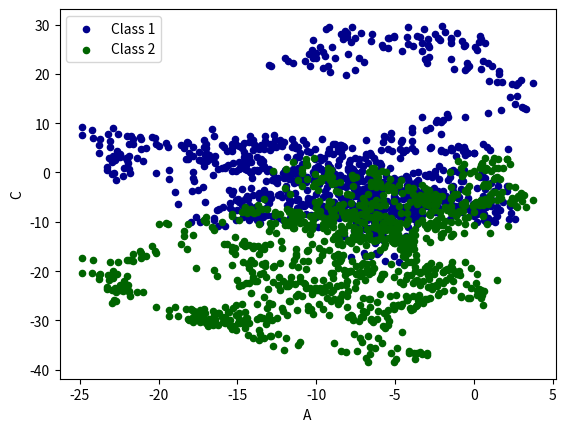

This chart was generated by the following Python code:
import pandas as pd
import numpy as np
import matplotlib.pyplot as plt

# data = pd.Series(np.random.randn(1000), index=np.arange(1000))
# # 累加
# data = data.cumsum()
# data.plot()
# plt.show()

data = pd.DataFrame(np.random.randn(1000, 4), index=np.arange(1000), columns=list("ABCD"))
data = data.cumsum()

# data.plot()
# plt.show()

# 方法：bar, hist, box, kde, area, scatter, hexbin, pie
ax = data.plot.scatter(x='A', y='B', color='DarkBlue', label='Class 1')
data.plot.scatter(x='A', y='C', color='DarkGreen', label='Class 2', ax=ax)
plt.show()
